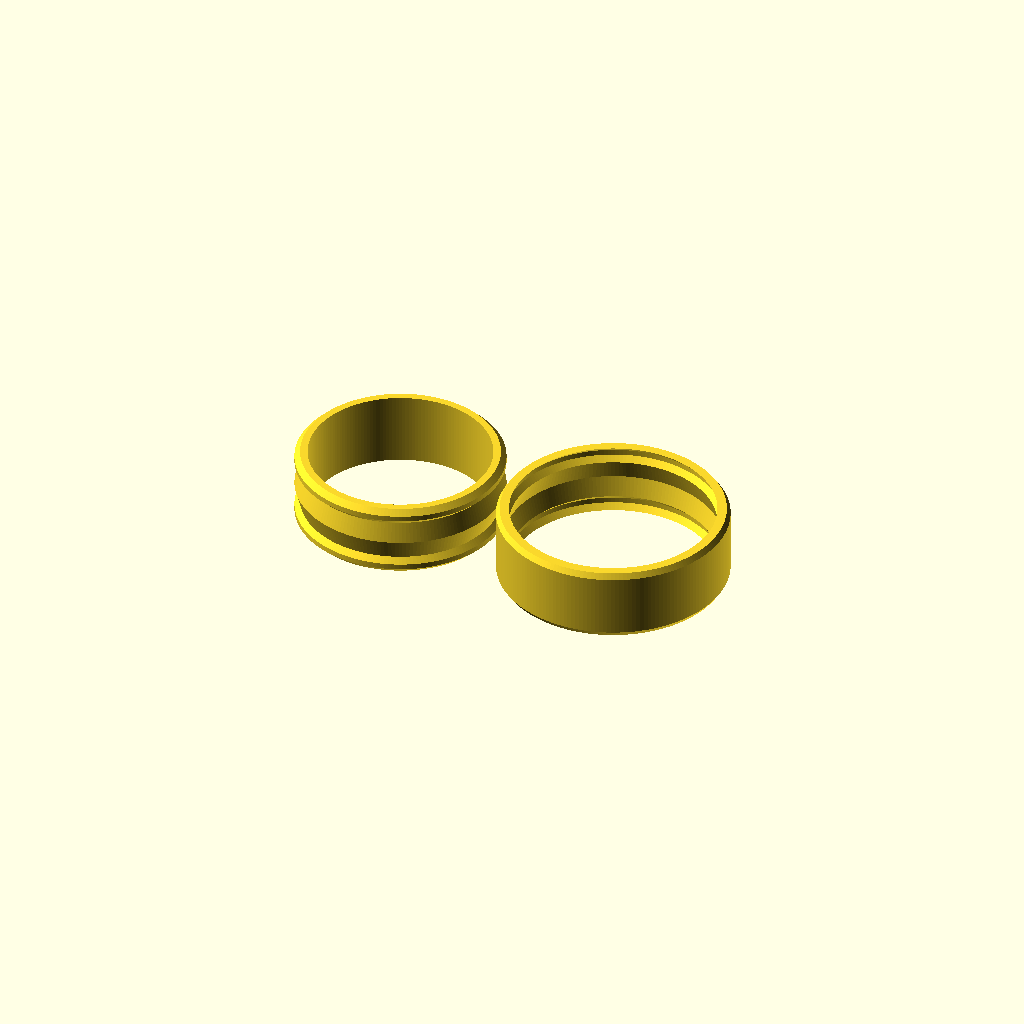
Cell 1: rendered with the file's own defaults.
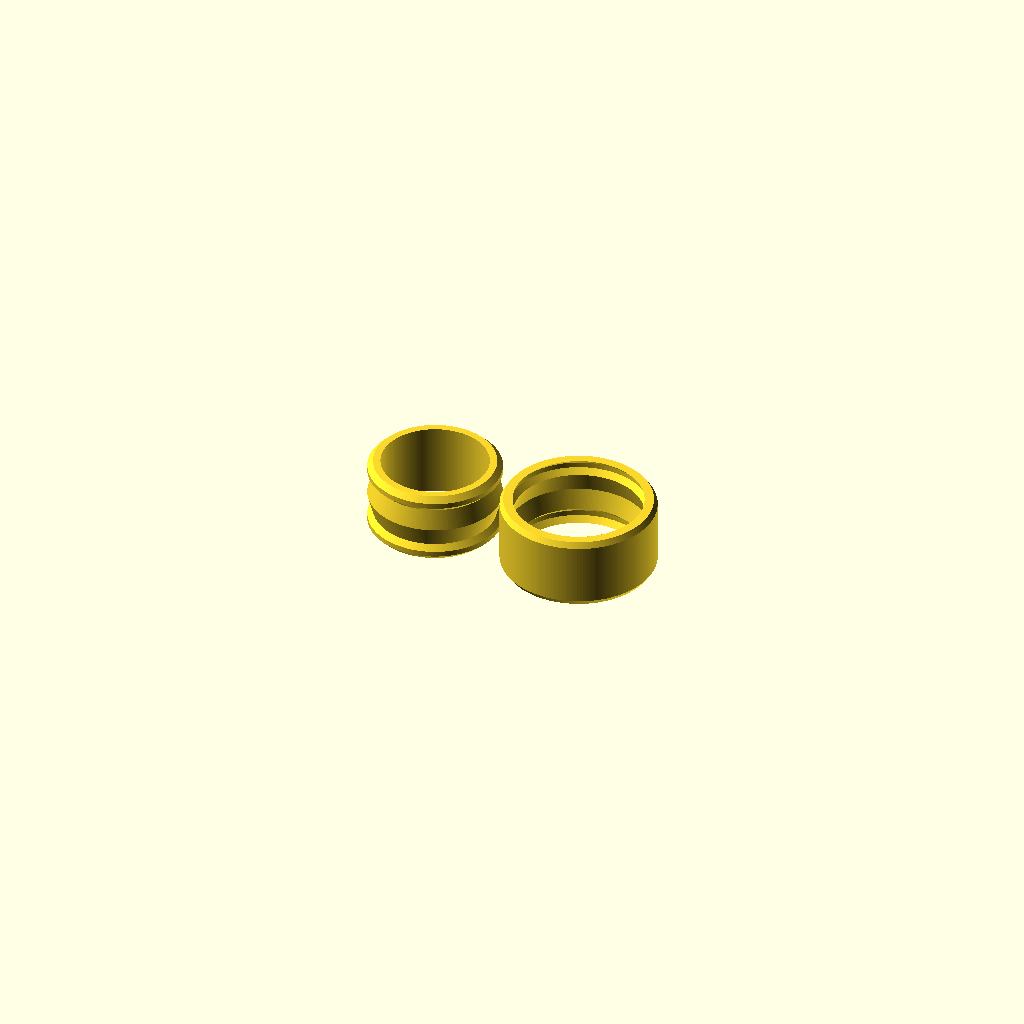
Cell 2: ring_size = 0 (everything else at default).
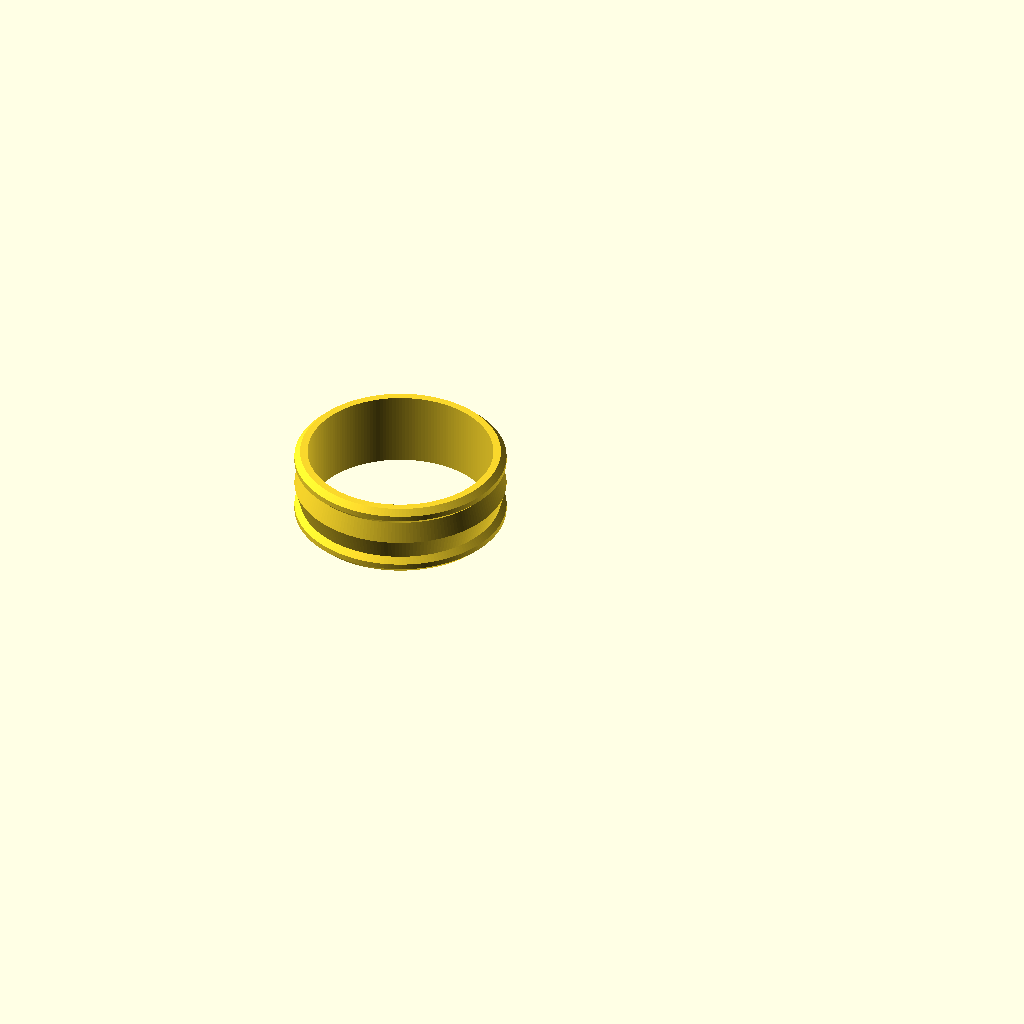
Cell 3 — parts_to_print set to 1, the other parameters unchanged.
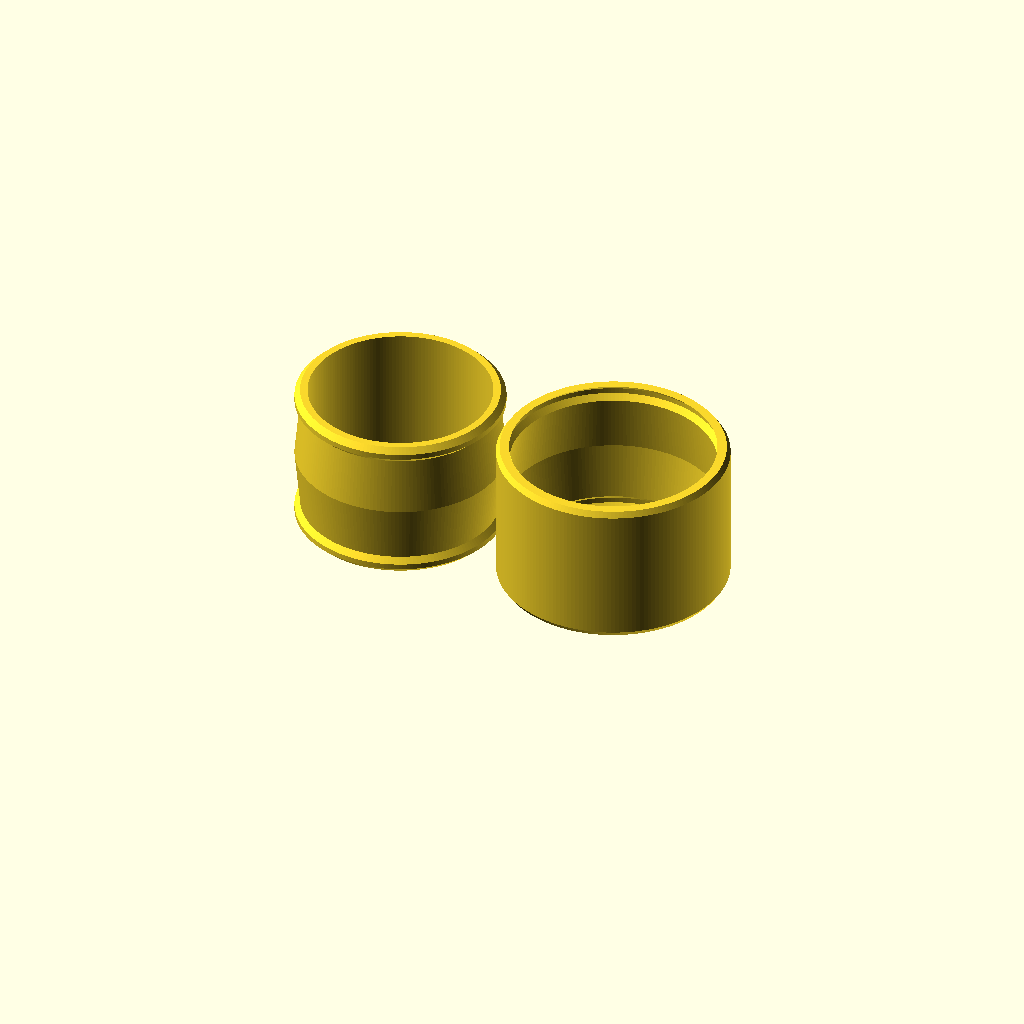
Cell 4: ring_height = 16 (everything else at default).
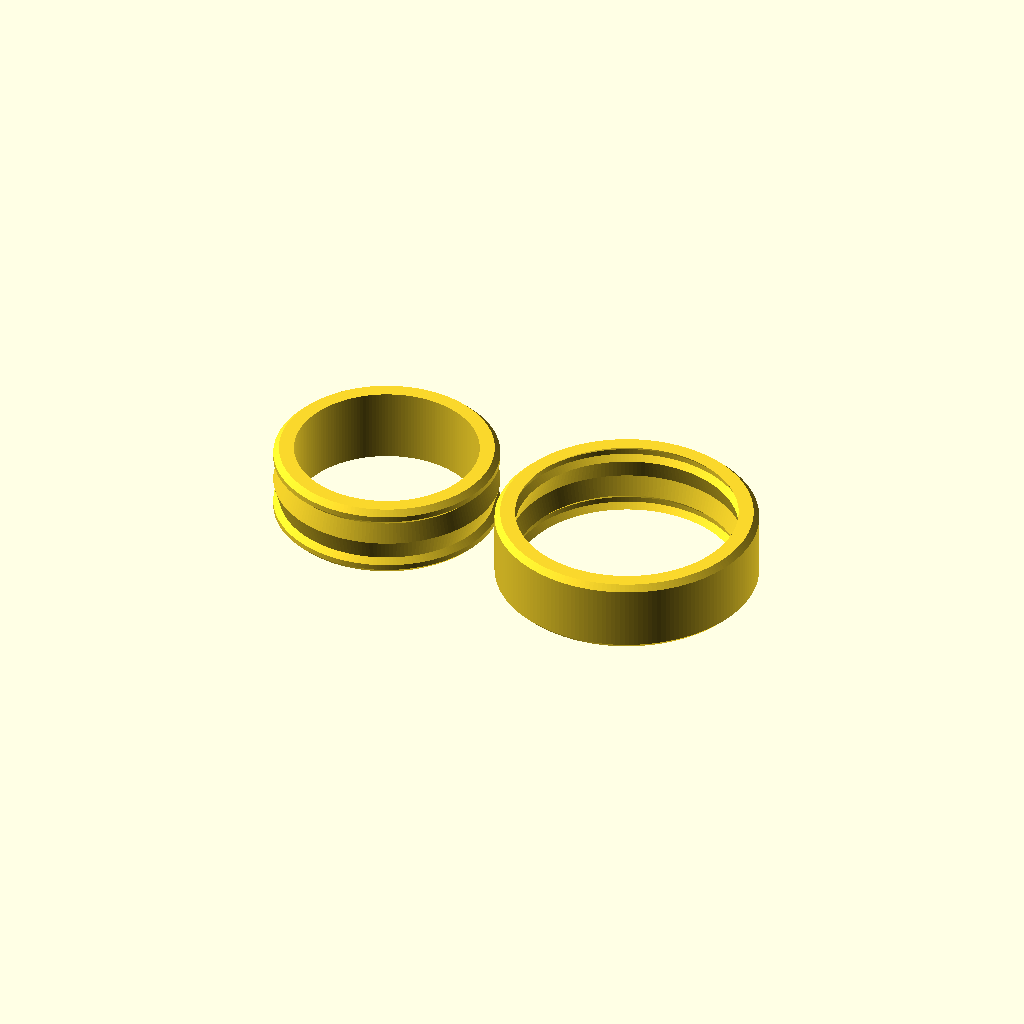
Cell 5: thinnest_layer = 1.6 (everything else at default).
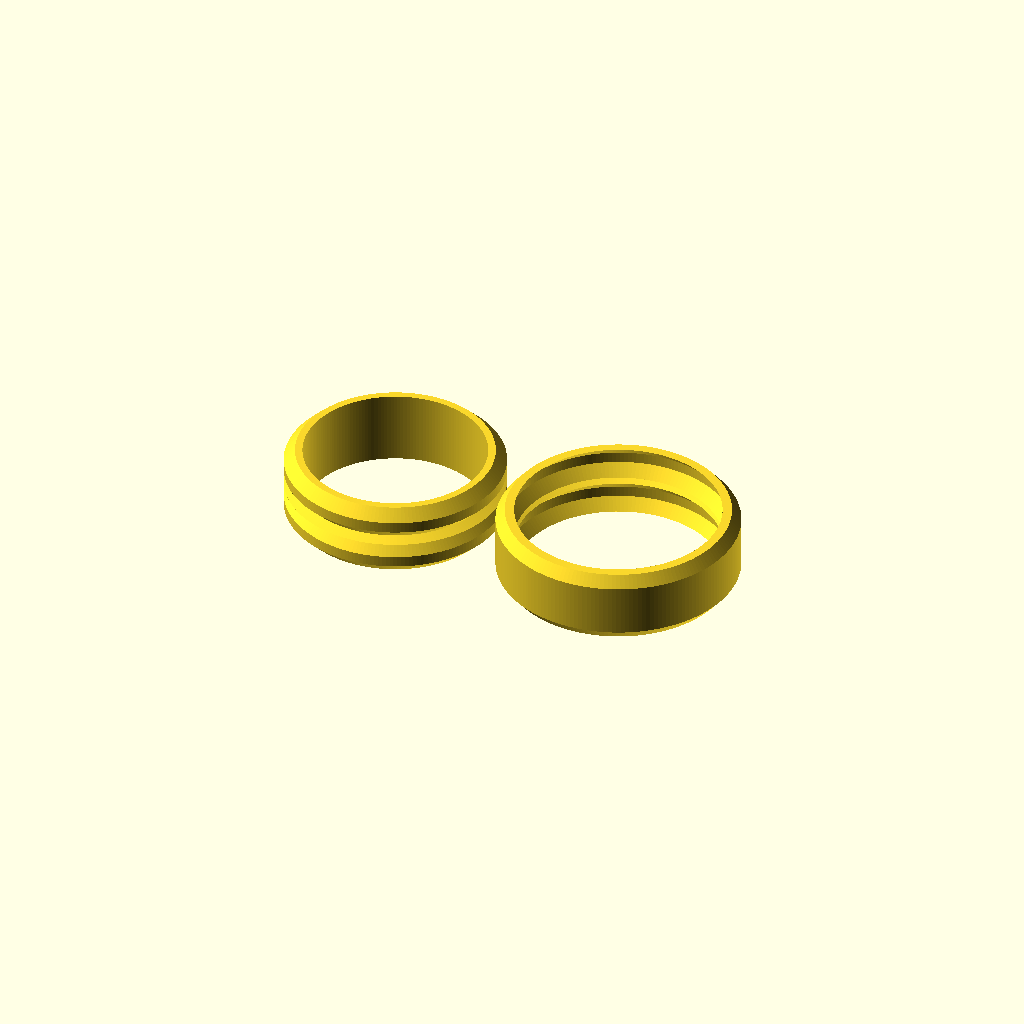
Cell 6: bearing_intrusion = 1.2 (everything else at default).
All cells are drawn from one camera (rotation 55°, 0°, 25°, orthographic, colour scheme Cornfield), so only the parameter changes between them.
OpenSCAD source file inputs/thingiverse/files/thing-1182425/spin-ring.scad:
// Customizable Spinning Ring
// by pikafoop (www.pikaworx.com)

/* [Basic Options] */

// : U.S. Ring Size (see Advanced Options to specify diameter in mm)
ring_size = 10; //[0:0.25:16]

//
parts_to_print = 0; // [0:Both, 1:Inner, 2:Outer]

/* [Advanced Options] */

// (mm)
ring_height = 8;

// (mm) : Override ring size and specify inner diameter; 0 means use ring size
ring_diameter = 0;

// (mm) : How thin can we print a layer on your printer?
thinnest_layer = 0.8;

// (mm) : Height of the "bump" on the inner ring
bearing_intrusion = 0.6;

// (mm) : Average distance between inner and outer
bearing_gap = 0.4;

/* [Hidden] */

// : How many facets should our rings have?
resolution = 180; // [30:30:180]

// if we don't override the ring size, calculate using https://en.wikipedia.org/wiki/Ring_size#Equations
inner_diameter = ring_diameter ? ring_diameter : 11.63 + 0.8128*ring_size;
echo(inner_diameter=inner_diameter);

ring_thick = thinnest_layer*2 + bearing_gap + bearing_intrusion;
echo(ring_thick=ring_thick);

inner_thin = thinnest_layer;
inner_thick = thinnest_layer+bearing_intrusion;
inner_diff = bearing_intrusion;
inner_ring_poly_points = [
    [0,0], [inner_thin,0], [inner_thick,inner_diff], // increase
    [inner_thick, inner_diff*2], //bend
    [inner_thin, inner_diff*3],
    [inner_thick, ring_height / 2],
    [inner_thin, ring_height-inner_diff*3],
    [inner_thick, ring_height-inner_diff*2],
    [inner_thick,ring_height-inner_diff], // end bend
    [inner_thin,ring_height], [0, ring_height], [0,0] // decrease & return
];

echo(inner_thick=inner_thick);

outer_displacement = inner_thin + bearing_gap;
outer_thick = ring_thick - outer_displacement;
outer_thin = max(outer_thick - bearing_intrusion, 1.0);
outer_diff = bearing_intrusion;
outer_ring_poly_points = [
    [0,0], [outer_thin,0], [outer_thick,outer_diff], // outer increase
    [outer_thick,ring_height-outer_diff], // outer bump
    [outer_thin, ring_height], [0, ring_height], // outer decrease
    
    [outer_diff, ring_height-outer_diff], // inner decrease
    [outer_diff, ring_height-outer_diff*2],
    [0, ring_height-outer_diff*3], //bend
    [outer_diff, ring_height / 2],
    [0, outer_diff*3],
    [outer_diff, outer_diff*2],
    [outer_diff, outer_diff], [0, 0] // inner increase and return
];

echo(outer_displacement=outer_displacement);

if (parts_to_print == 1 || parts_to_print == 0) {
    translate([-inner_diameter/2-ring_thick,0,0]) inner_ring();
}

if (parts_to_print == 2 || parts_to_print == 0) {
    translate([inner_diameter/2+ring_thick,0,0]) outer_ring();
}

module inner_ring() {
    rotate_extrude($fn=resolution)
        translate([inner_diameter/2,0,0])
        polygon(inner_ring_poly_points);
}

module outer_ring() {
    rotate_extrude($fn=resolution)
        translate( [inner_diameter/2+outer_displacement, 0, 0] )
        polygon(outer_ring_poly_points);
}
Parameter table extracted from the source (name, type, default, range or options):
ring_size: number, default 10, range 0 to 16, step 0.25
parts_to_print: number, default 0, options 0, 1, 2
ring_height: number, default 8
ring_diameter: number, default 0
thinnest_layer: number, default 0.8
bearing_intrusion: number, default 0.6
bearing_gap: number, default 0.4
